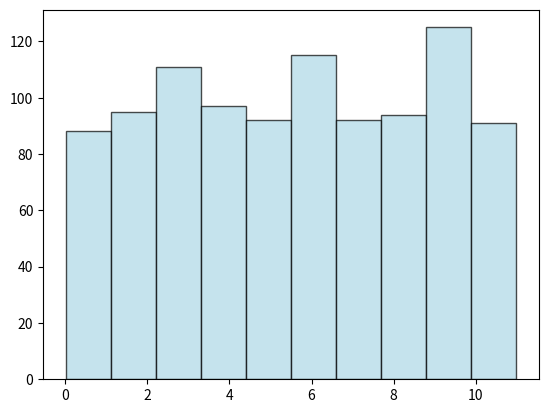

Write the Python code that produced this figure. (Note: this script raises an exception after producing the figure.)
import numpy as np
import matplotlib.pyplot as plt

data = np.random.uniform(0, 11, 1000)
data

plt.hist(data, bins=10, color='lightblue', edgecolor='black', alpha=0.7)

plt.axvline(mean_manual, color='blue', linestyle='dashed', linewidth=2, label=f'Mean: {mean_manual:.2f}')
plt.axvline(median_manual, color='green', linestyle='dashed', linewidth=2, label=f'Median: {median_manual:.2f}')
plt.axvline(mode_manual, color='red', linestyle='dashed', linewidth=2, label=f'Mode: {mode_manual:.2f}')

plt.xlabel('Value')
plt.ylabel('Frequency')
plt.legend()
plt.show()

def mean(data):
    return sum(data) / len(data)

def median(data):
    sorted_data = sorted(data)
    n = len(sorted_data)
    mid = n // 2
    if n % 2 == 0:  # if even
        return (sorted_data[mid - 1] + sorted_data[mid]) / 2
    else:  # if odd
        return sorted_data[mid]

def mode(data):
    frequency = {}
    for item in data:
        frequency[item] = frequency.get(item, 0) + 1
    return max(frequency, key=frequency.get)


print('Mean:', mean(data), 'Median:', median(data), 'Mode:', mode(data))

import pandas as pd
from statistics import mean, median

mean_manual = mean(data)
median_manual = median(data)
mode_manual = mode(data)

mean_np = np.mean(data)
median_np = np.median(data)
def func_mode(data):
    series = pd.Series(data)
    frequency = series.value_counts()
    return frequency.idxmax()
mode_pd = func_mode(data)

results = pd.DataFrame({
    'Statistic': ['Mean', 'Median', 'Mode'],
    'Manual': [mean_manual, median_manual, mode_manual],
    'NumPy/Pandas': [mean_np, median_np, mode_pd]
})
results

xi = [5, 8, 9, 10, 11, 12, 13, 14, 16]
ni = [10, 12, 48, 23, 24, 48, 9, 7, 13]

plt.bar(xi, ni, color='coral', edgecolor='black')
plt.xlabel('Value (xi)')
plt.ylabel('Frequency (ni)')
plt.show()

def weighted_mean(values, frequencies):
    return sum(x * n for x, n in zip(values, frequencies)) / sum(frequencies)

def weighted_median(values, frequencies):
    cumulative_frequencies = np.cumsum(frequencies)
    total_count = cumulative_frequencies[-1]
    for i, cum_freq in enumerate(cumulative_frequencies):
        if cum_freq >= total_count / 2:
            return values[i]

def weighted_mode(values, frequencies):
    return values[frequencies.index(max(frequencies))]

def weighted_variance(values, frequencies, mean_value):
    mean_squared = sum((x ** 2) * n for x, n in zip(values, frequencies)) / sum(frequencies)
    return mean_squared - mean_value ** 2

def weighted_std(variance_value):
    return variance_value ** 0.5

mean_weighted = weighted_mean(xi, ni)
median_weighted = weighted_median(xi, ni)
mode_weighted = weighted_mode(xi, ni)
variance_weighted = weighted_variance(xi, ni, mean_weighted)
std_weighted = weighted_std(variance_weighted)

print(f"Mean: {mean_weighted}, Median: {median_weighted}, Mode: {mode_weighted}, Variance: {variance_weighted}, Std: {std_weighted}")

import scipy.stats as stats

mean_given = 100
std_given = 225
n = 100000

rv = np.random.normal(mean_given, std_given, n)

density = stats.gaussian_kde(rv)
x = np.linspace(min(rv), max(rv), 1000)
plt.plot(x, density(x))
plt.title('Probability Density Function')
plt.xlabel('Value')
plt.ylabel('Density')
plt.show()

plt.hist(rv, bins=50, density=True, alpha=0.7, color='pink', edgecolor='black')
plt.xlabel('Value')
plt.ylabel('Frequency')
plt.show()

mean_rv = np.mean(rv)
variance_rv = np.var(rv)

x_under = np.mean(rv <= 60) * 100
x_over = np.mean(rv >= 130) * 100
alpha = np.percentile(rv, [2.5, 97.5])

print(f"Mean: {mean_rv}, Variance: {variance_rv}")
print(f"Percentage of X <= 60: {x_under}, Percentage of X >= 130: {x_over}")
print(f"95% of values lie between: {alpha}")

mean_d = 100
std_d = 15

rv_n1 = np.random.normal(mean_d, std_d, 10)
rv_n2 = np.random.normal(mean_d, std_d, 1000)
rv_n3 = np.random.normal(mean_d, std_d, 100000)

mean_n1, std_n1 = np.mean(rv_n1), np.std(rv_n1)
mean_n2, std_n2 = np.mean(rv_n2), np.std(rv_n2)
mean_n3, std_n3 = np.mean(rv_n3), np.std(rv_n3)

results_n123 = pd.DataFrame({
    'Sample Size': [10, 1000, 100000],
    'Mean Theory': [100, 100, 100],
    'Mean Calculated': [mean_n1, mean_n2, mean_n3],
    'Std Theory': [15, 15, 15],
    'Std Calculated': [std_n1, std_n2, std_n3]
})
results_n123

sample_X = np.random.normal(13, np.sqrt(225), 250)
sample_Y = np.random.normal(12, 15, 25000)

mean_X, std_X = np.mean(sample_X), np.std(sample_X)
mean_Y, std_Y = np.mean(sample_Y), np.std(sample_Y)

print(f"X: Mean={mean_X}, Std Dev={std_X}")
print(f"Y: Mean={mean_Y}, Std Dev={std_Y}")

def confidence_interval(data, confidence=0.95):
    mean = np.mean(data)
    std_err = np.std(data) / np.sqrt(len(data))
    margin_of_error = 1.96 * std_err  # For 95% confidence interval (Z-score 1.96)
    return mean - margin_of_error, mean + margin_of_error

alpha_X = confidence_interval(sample_X)
alpha_Y = confidence_interval(sample_Y)

mean_diff = mean_X - mean_Y
std_diff = np.sqrt((std_X**2 / len(sample_X)) + (std_Y**2 / len(sample_Y)))
alpha_diff = (mean_diff - 1.96 * std_diff, mean_diff + 1.96 * std_diff)

results_XY = pd.DataFrame({
    'Statistic': ['Mean X', 'Mean Y', 'Mean Difference', 'Std X', 'Std Y','Std Difference', '95% Confidence Interval X', '95% Confidence Interva Y', '95% Confidence Interva Difference'],
    'Value': [mean_X, mean_Y, mean_diff, std_X, std_Y, std_diff, alpha_X, alpha_Y, alpha_diff]
})
results_XY

